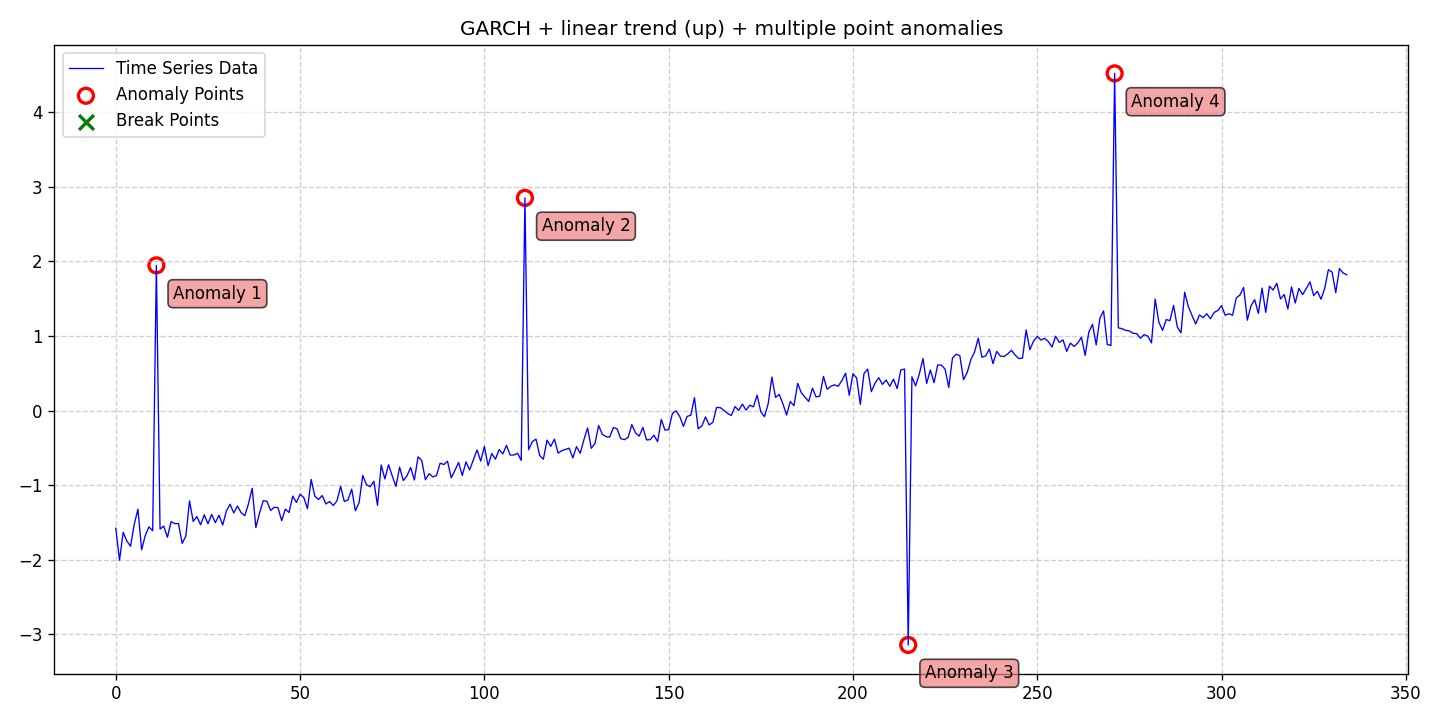

The data file committed next to this chart (first rows):
date, data, stationary, det_lin_up, det_lin_down, det_quad, det_cubic, det_exp, det_damped, stoc_trend, volatility, single_seas, multiple_seas, point_anom_single, point_anom_multi, collect_anom, context_anom, mean_shift, var_shift, trend_shift, point_anom_count, point_anom_location, point_anom_point, collect_anom_count
2020-01-01, -1.576, 0, 1, 0, 0, 0, 0, 0, 0, 1, 0, 0, 0, 1, 0, 0, 0, 0, 0, 4, [11, 111, 215, 271], [11, 111, 215, 271], 0
2020-01-02, -2.005, 0, 1, 0, 0, 0, 0, 0, 0, 1, 0, 0, 0, 1, 0, 0, 0, 0, 0, 4, [11, 111, 215, 271], [11, 111, 215, 271], 0
2020-01-03, -1.63, 0, 1, 0, 0, 0, 0, 0, 0, 1, 0, 0, 0, 1, 0, 0, 0, 0, 0, 4, [11, 111, 215, 271], [11, 111, 215, 271], 0
2020-01-04, -1.749, 0, 1, 0, 0, 0, 0, 0, 0, 1, 0, 0, 0, 1, 0, 0, 0, 0, 0, 4, [11, 111, 215, 271], [11, 111, 215, 271], 0
2020-01-05, -1.818, 0, 1, 0, 0, 0, 0, 0, 0, 1, 0, 0, 0, 1, 0, 0, 0, 0, 0, 4, [11, 111, 215, 271], [11, 111, 215, 271], 0
2020-01-06, -1.524, 0, 1, 0, 0, 0, 0, 0, 0, 1, 0, 0, 0, 1, 0, 0, 0, 0, 0, 4, [11, 111, 215, 271], [11, 111, 215, 271], 0
2020-01-07, -1.321, 0, 1, 0, 0, 0, 0, 0, 0, 1, 0, 0, 0, 1, 0, 0, 0, 0, 0, 4, [11, 111, 215, 271], [11, 111, 215, 271], 0
2020-01-08, -1.866, 0, 1, 0, 0, 0, 0, 0, 0, 1, 0, 0, 0, 1, 0, 0, 0, 0, 0, 4, [11, 111, 215, 271], [11, 111, 215, 271], 0
2020-01-09, -1.672, 0, 1, 0, 0, 0, 0, 0, 0, 1, 0, 0, 0, 1, 0, 0, 0, 0, 0, 4, [11, 111, 215, 271], [11, 111, 215, 271], 0
2020-01-10, -1.558, 0, 1, 0, 0, 0, 0, 0, 0, 1, 0, 0, 0, 1, 0, 0, 0, 0, 0, 4, [11, 111, 215, 271], [11, 111, 215, 271], 0
2020-01-11, -1.611, 0, 1, 0, 0, 0, 0, 0, 0, 1, 0, 0, 0, 1, 0, 0, 0, 0, 0, 4, [11, 111, 215, 271], [11, 111, 215, 271], 0
2020-01-12, 1.947, 0, 1, 0, 0, 0, 0, 0, 0, 1, 0, 0, 0, 1, 0, 0, 0, 0, 0, 4, [11, 111, 215, 271], [11, 111, 215, 271], 0
2020-01-13, -1.588, 0, 1, 0, 0, 0, 0, 0, 0, 1, 0, 0, 0, 1, 0, 0, 0, 0, 0, 4, [11, 111, 215, 271], [11, 111, 215, 271], 0
2020-01-14, -1.548, 0, 1, 0, 0, 0, 0, 0, 0, 1, 0, 0, 0, 1, 0, 0, 0, 0, 0, 4, [11, 111, 215, 271], [11, 111, 215, 271], 0
2020-01-15, -1.697, 0, 1, 0, 0, 0, 0, 0, 0, 1, 0, 0, 0, 1, 0, 0, 0, 0, 0, 4, [11, 111, 215, 271], [11, 111, 215, 271], 0
2020-01-16, -1.488, 0, 1, 0, 0, 0, 0, 0, 0, 1, 0, 0, 0, 1, 0, 0, 0, 0, 0, 4, [11, 111, 215, 271], [11, 111, 215, 271], 0
2020-01-17, -1.515, 0, 1, 0, 0, 0, 0, 0, 0, 1, 0, 0, 0, 1, 0, 0, 0, 0, 0, 4, [11, 111, 215, 271], [11, 111, 215, 271], 0
2020-01-18, -1.514, 0, 1, 0, 0, 0, 0, 0, 0, 1, 0, 0, 0, 1, 0, 0, 0, 0, 0, 4, [11, 111, 215, 271], [11, 111, 215, 271], 0
2020-01-19, -1.779, 0, 1, 0, 0, 0, 0, 0, 0, 1, 0, 0, 0, 1, 0, 0, 0, 0, 0, 4, [11, 111, 215, 271], [11, 111, 215, 271], 0
2020-01-20, -1.681, 0, 1, 0, 0, 0, 0, 0, 0, 1, 0, 0, 0, 1, 0, 0, 0, 0, 0, 4, [11, 111, 215, 271], [11, 111, 215, 271], 0
2020-01-21, -1.211, 0, 1, 0, 0, 0, 0, 0, 0, 1, 0, 0, 0, 1, 0, 0, 0, 0, 0, 4, [11, 111, 215, 271], [11, 111, 215, 271], 0
2020-01-22, -1.485, 0, 1, 0, 0, 0, 0, 0, 0, 1, 0, 0, 0, 1, 0, 0, 0, 0, 0, 4, [11, 111, 215, 271], [11, 111, 215, 271], 0
2020-01-23, -1.42, 0, 1, 0, 0, 0, 0, 0, 0, 1, 0, 0, 0, 1, 0, 0, 0, 0, 0, 4, [11, 111, 215, 271], [11, 111, 215, 271], 0
2020-01-24, -1.53, 0, 1, 0, 0, 0, 0, 0, 0, 1, 0, 0, 0, 1, 0, 0, 0, 0, 0, 4, [11, 111, 215, 271], [11, 111, 215, 271], 0
2020-01-25, -1.398, 0, 1, 0, 0, 0, 0, 0, 0, 1, 0, 0, 0, 1, 0, 0, 0, 0, 0, 4, [11, 111, 215, 271], [11, 111, 215, 271], 0
2020-01-26, -1.517, 0, 1, 0, 0, 0, 0, 0, 0, 1, 0, 0, 0, 1, 0, 0, 0, 0, 0, 4, [11, 111, 215, 271], [11, 111, 215, 271], 0
2020-01-27, -1.392, 0, 1, 0, 0, 0, 0, 0, 0, 1, 0, 0, 0, 1, 0, 0, 0, 0, 0, 4, [11, 111, 215, 271], [11, 111, 215, 271], 0
2020-01-28, -1.501, 0, 1, 0, 0, 0, 0, 0, 0, 1, 0, 0, 0, 1, 0, 0, 0, 0, 0, 4, [11, 111, 215, 271], [11, 111, 215, 271], 0
2020-01-29, -1.403, 0, 1, 0, 0, 0, 0, 0, 0, 1, 0, 0, 0, 1, 0, 0, 0, 0, 0, 4, [11, 111, 215, 271], [11, 111, 215, 271], 0
2020-01-30, -1.533, 0, 1, 0, 0, 0, 0, 0, 0, 1, 0, 0, 0, 1, 0, 0, 0, 0, 0, 4, [11, 111, 215, 271], [11, 111, 215, 271], 0
2020-01-31, -1.344, 0, 1, 0, 0, 0, 0, 0, 0, 1, 0, 0, 0, 1, 0, 0, 0, 0, 0, 4, [11, 111, 215, 271], [11, 111, 215, 271], 0
2020-02-01, -1.254, 0, 1, 0, 0, 0, 0, 0, 0, 1, 0, 0, 0, 1, 0, 0, 0, 0, 0, 4, [11, 111, 215, 271], [11, 111, 215, 271], 0
2020-02-02, -1.372, 0, 1, 0, 0, 0, 0, 0, 0, 1, 0, 0, 0, 1, 0, 0, 0, 0, 0, 4, [11, 111, 215, 271], [11, 111, 215, 271], 0
2020-02-03, -1.279, 0, 1, 0, 0, 0, 0, 0, 0, 1, 0, 0, 0, 1, 0, 0, 0, 0, 0, 4, [11, 111, 215, 271], [11, 111, 215, 271], 0
2020-02-04, -1.368, 0, 1, 0, 0, 0, 0, 0, 0, 1, 0, 0, 0, 1, 0, 0, 0, 0, 0, 4, [11, 111, 215, 271], [11, 111, 215, 271], 0
2020-02-05, -1.409, 0, 1, 0, 0, 0, 0, 0, 0, 1, 0, 0, 0, 1, 0, 0, 0, 0, 0, 4, [11, 111, 215, 271], [11, 111, 215, 271], 0
2020-02-06, -1.247, 0, 1, 0, 0, 0, 0, 0, 0, 1, 0, 0, 0, 1, 0, 0, 0, 0, 0, 4, [11, 111, 215, 271], [11, 111, 215, 271], 0
2020-02-07, -1.04, 0, 1, 0, 0, 0, 0, 0, 0, 1, 0, 0, 0, 1, 0, 0, 0, 0, 0, 4, [11, 111, 215, 271], [11, 111, 215, 271], 0
2020-02-08, -1.567, 0, 1, 0, 0, 0, 0, 0, 0, 1, 0, 0, 0, 1, 0, 0, 0, 0, 0, 4, [11, 111, 215, 271], [11, 111, 215, 271], 0
2020-02-09, -1.372, 0, 1, 0, 0, 0, 0, 0, 0, 1, 0, 0, 0, 1, 0, 0, 0, 0, 0, 4, [11, 111, 215, 271], [11, 111, 215, 271], 0
2020-02-10, -1.207, 0, 1, 0, 0, 0, 0, 0, 0, 1, 0, 0, 0, 1, 0, 0, 0, 0, 0, 4, [11, 111, 215, 271], [11, 111, 215, 271], 0
2020-02-11, -1.215, 0, 1, 0, 0, 0, 0, 0, 0, 1, 0, 0, 0, 1, 0, 0, 0, 0, 0, 4, [11, 111, 215, 271], [11, 111, 215, 271], 0
2020-02-12, -1.338, 0, 1, 0, 0, 0, 0, 0, 0, 1, 0, 0, 0, 1, 0, 0, 0, 0, 0, 4, [11, 111, 215, 271], [11, 111, 215, 271], 0
2020-02-13, -1.296, 0, 1, 0, 0, 0, 0, 0, 0, 1, 0, 0, 0, 1, 0, 0, 0, 0, 0, 4, [11, 111, 215, 271], [11, 111, 215, 271], 0
2020-02-14, -1.301, 0, 1, 0, 0, 0, 0, 0, 0, 1, 0, 0, 0, 1, 0, 0, 0, 0, 0, 4, [11, 111, 215, 271], [11, 111, 215, 271], 0
2020-02-15, -1.475, 0, 1, 0, 0, 0, 0, 0, 0, 1, 0, 0, 0, 1, 0, 0, 0, 0, 0, 4, [11, 111, 215, 271], [11, 111, 215, 271], 0
2020-02-16, -1.32, 0, 1, 0, 0, 0, 0, 0, 0, 1, 0, 0, 0, 1, 0, 0, 0, 0, 0, 4, [11, 111, 215, 271], [11, 111, 215, 271], 0
2020-02-17, -1.365, 0, 1, 0, 0, 0, 0, 0, 0, 1, 0, 0, 0, 1, 0, 0, 0, 0, 0, 4, [11, 111, 215, 271], [11, 111, 215, 271], 0
2020-02-18, -1.146, 0, 1, 0, 0, 0, 0, 0, 0, 1, 0, 0, 0, 1, 0, 0, 0, 0, 0, 4, [11, 111, 215, 271], [11, 111, 215, 271], 0
2020-02-19, -1.232, 0, 1, 0, 0, 0, 0, 0, 0, 1, 0, 0, 0, 1, 0, 0, 0, 0, 0, 4, [11, 111, 215, 271], [11, 111, 215, 271], 0
2020-02-20, -1.12, 0, 1, 0, 0, 0, 0, 0, 0, 1, 0, 0, 0, 1, 0, 0, 0, 0, 0, 4, [11, 111, 215, 271], [11, 111, 215, 271], 0
2020-02-21, -1.165, 0, 1, 0, 0, 0, 0, 0, 0, 1, 0, 0, 0, 1, 0, 0, 0, 0, 0, 4, [11, 111, 215, 271], [11, 111, 215, 271], 0
2020-02-22, -1.314, 0, 1, 0, 0, 0, 0, 0, 0, 1, 0, 0, 0, 1, 0, 0, 0, 0, 0, 4, [11, 111, 215, 271], [11, 111, 215, 271], 0
2020-02-23, -0.9217, 0, 1, 0, 0, 0, 0, 0, 0, 1, 0, 0, 0, 1, 0, 0, 0, 0, 0, 4, [11, 111, 215, 271], [11, 111, 215, 271], 0
2020-02-24, -1.147, 0, 1, 0, 0, 0, 0, 0, 0, 1, 0, 0, 0, 1, 0, 0, 0, 0, 0, 4, [11, 111, 215, 271], [11, 111, 215, 271], 0
2020-02-25, -1.191, 0, 1, 0, 0, 0, 0, 0, 0, 1, 0, 0, 0, 1, 0, 0, 0, 0, 0, 4, [11, 111, 215, 271], [11, 111, 215, 271], 0
2020-02-26, -1.138, 0, 1, 0, 0, 0, 0, 0, 0, 1, 0, 0, 0, 1, 0, 0, 0, 0, 0, 4, [11, 111, 215, 271], [11, 111, 215, 271], 0
2020-02-27, -1.251, 0, 1, 0, 0, 0, 0, 0, 0, 1, 0, 0, 0, 1, 0, 0, 0, 0, 0, 4, [11, 111, 215, 271], [11, 111, 215, 271], 0
2020-02-28, -1.218, 0, 1, 0, 0, 0, 0, 0, 0, 1, 0, 0, 0, 1, 0, 0, 0, 0, 0, 4, [11, 111, 215, 271], [11, 111, 215, 271], 0
2020-02-29, -1.271, 0, 1, 0, 0, 0, 0, 0, 0, 1, 0, 0, 0, 1, 0, 0, 0, 0, 0, 4, [11, 111, 215, 271], [11, 111, 215, 271], 0
... 275 more rows
